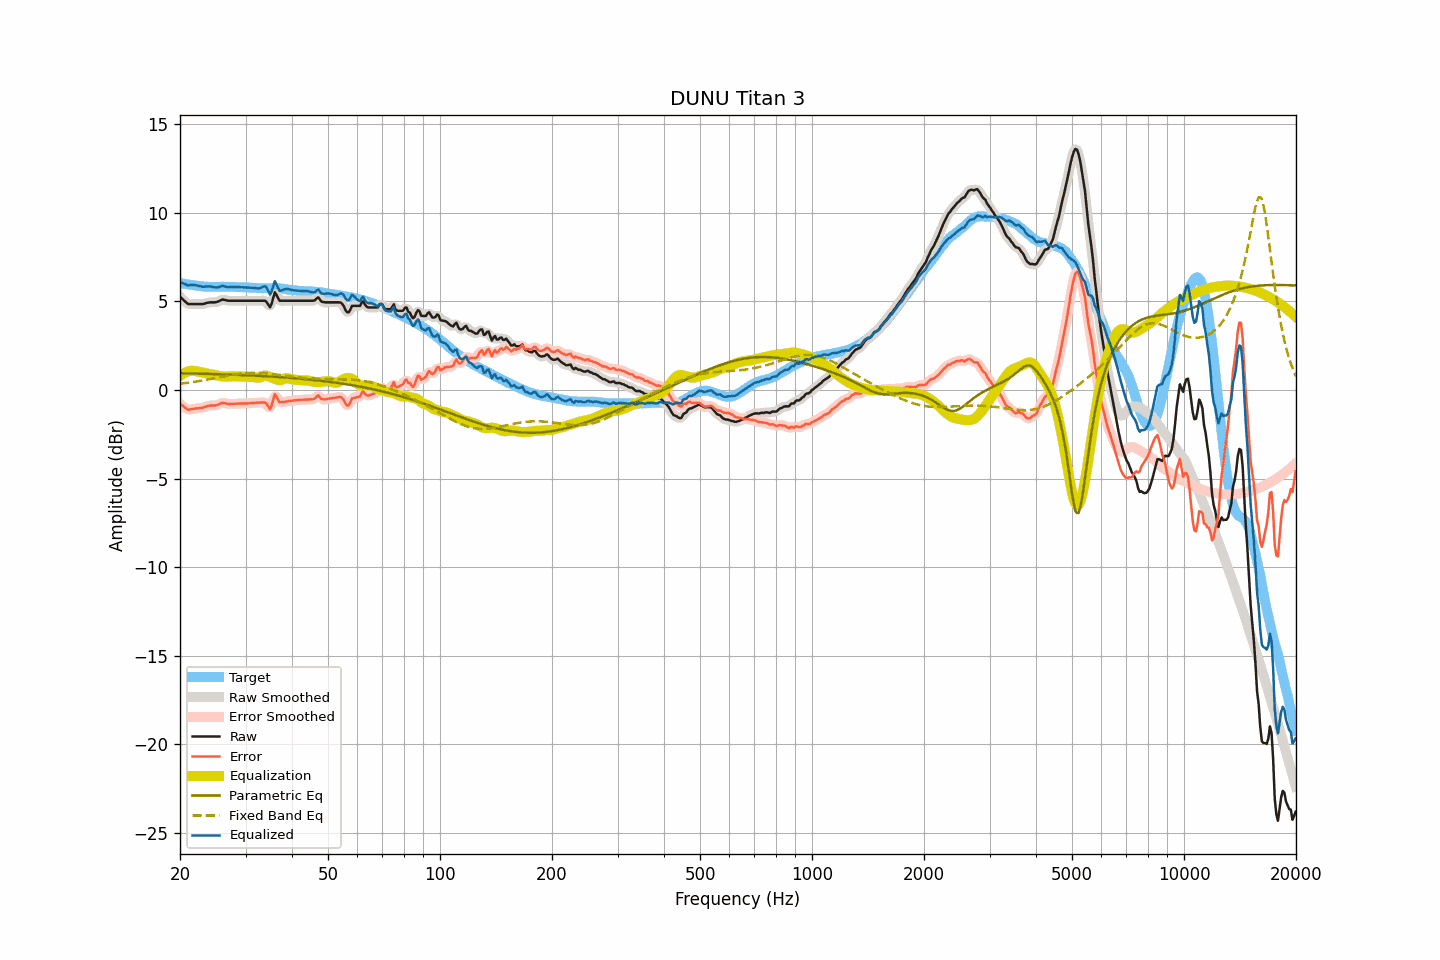

The file beside this chart, header and first rows:
frequency, raw, smoothed, error, error_smoothed, equalization, parametric_eq, fixed_band_eq, equalized_raw, equalized_smoothed, target
20.00, 5.27, 5.28, -0.78, -0.77, 0.80, 0.95, 0.35, 6.07, 6.08, 6.05
20.20, 5.18, 5.18, -0.85, -0.85, 0.87, 0.94, 0.36, 6.05, 6.05, 6.03
20.40, 5.10, 5.09, -0.91, -0.93, 0.93, 0.94, 0.38, 6.03, 6.01, 6.01
20.61, 5.01, 5.01, -0.99, -0.99, 0.97, 0.94, 0.39, 5.99, 5.98, 6.00
20.81, 4.93, 4.93, -1.05, -1.05, 1.02, 0.94, 0.40, 5.95, 5.95, 5.98
21.02, 4.85, 4.87, -1.12, -1.09, 1.05, 0.94, 0.41, 5.90, 5.92, 5.97
21.23, 4.85, 4.85, -1.10, -1.10, 1.07, 0.93, 0.42, 5.92, 5.92, 5.95
21.44, 4.85, 4.84, -1.09, -1.09, 1.09, 0.93, 0.44, 5.94, 5.93, 5.94
21.66, 4.85, 4.85, -1.07, -1.07, 1.09, 0.93, 0.45, 5.94, 5.94, 5.93
21.87, 4.85, 4.85, -1.05, -1.06, 1.08, 0.93, 0.46, 5.93, 5.93, 5.91
22.09, 4.85, 4.85, -1.04, -1.04, 1.06, 0.93, 0.48, 5.91, 5.91, 5.90
22.31, 4.85, 4.85, -1.03, -1.03, 1.04, 0.92, 0.49, 5.89, 5.89, 5.89
22.54, 4.85, 4.85, -1.02, -1.02, 1.02, 0.92, 0.51, 5.87, 5.87, 5.87
22.76, 4.85, 4.85, -1.01, -1.01, 1.00, 0.92, 0.52, 5.85, 5.85, 5.86
22.99, 4.85, 4.86, -1.00, -1.00, 0.98, 0.92, 0.54, 5.83, 5.84, 5.85
23.22, 4.87, 4.87, -0.97, -0.97, 0.96, 0.92, 0.55, 5.83, 5.84, 5.84
23.45, 4.90, 4.90, -0.94, -0.94, 0.94, 0.91, 0.57, 5.84, 5.84, 5.84
23.69, 4.92, 4.92, -0.91, -0.91, 0.93, 0.91, 0.59, 5.85, 5.85, 5.83
23.92, 4.94, 4.94, -0.89, -0.89, 0.91, 0.91, 0.60, 5.85, 5.85, 5.83
24.16, 4.95, 4.95, -0.88, -0.88, 0.90, 0.91, 0.62, 5.85, 5.85, 5.83
24.40, 4.95, 4.95, -0.88, -0.88, 0.88, 0.90, 0.64, 5.83, 5.83, 5.83
24.65, 4.95, 4.95, -0.88, -0.88, 0.86, 0.90, 0.66, 5.81, 5.81, 5.83
24.89, 4.95, 4.96, -0.87, -0.87, 0.84, 0.90, 0.67, 5.79, 5.80, 5.83
25.14, 4.97, 4.98, -0.85, -0.85, 0.82, 0.89, 0.69, 5.79, 5.80, 5.83
25.39, 5.01, 5.01, -0.81, -0.81, 0.80, 0.89, 0.71, 5.82, 5.82, 5.82
25.65, 5.05, 5.06, -0.77, -0.77, 0.79, 0.89, 0.73, 5.84, 5.84, 5.82
25.91, 5.10, 5.09, -0.73, -0.74, 0.77, 0.89, 0.75, 5.88, 5.86, 5.83
26.16, 5.10, 5.10, -0.73, -0.73, 0.76, 0.88, 0.76, 5.87, 5.86, 5.83
26.43, 5.08, 5.09, -0.75, -0.75, 0.76, 0.88, 0.78, 5.84, 5.84, 5.83
26.69, 5.06, 5.06, -0.77, -0.77, 0.76, 0.88, 0.80, 5.82, 5.82, 5.83
26.96, 5.04, 5.05, -0.79, -0.78, 0.76, 0.87, 0.82, 5.80, 5.81, 5.83
27.23, 5.04, 5.04, -0.78, -0.79, 0.77, 0.87, 0.83, 5.81, 5.81, 5.83
27.50, 5.04, 5.04, -0.78, -0.79, 0.78, 0.87, 0.85, 5.82, 5.82, 5.83
27.77, 5.04, 5.04, -0.78, -0.78, 0.78, 0.86, 0.86, 5.82, 5.82, 5.82
28.05, 5.04, 5.04, -0.78, -0.78, 0.78, 0.86, 0.88, 5.82, 5.82, 5.82
28.33, 5.04, 5.04, -0.77, -0.77, 0.78, 0.86, 0.89, 5.82, 5.82, 5.81
28.62, 5.04, 5.04, -0.77, -0.77, 0.77, 0.85, 0.91, 5.81, 5.81, 5.81
28.90, 5.04, 5.04, -0.77, -0.76, 0.77, 0.85, 0.92, 5.81, 5.81, 5.81
29.19, 5.04, 5.04, -0.76, -0.76, 0.77, 0.85, 0.93, 5.81, 5.81, 5.81
29.48, 5.04, 5.04, -0.76, -0.76, 0.76, 0.84, 0.94, 5.80, 5.80, 5.80
29.78, 5.04, 5.04, -0.76, -0.76, 0.76, 0.84, 0.95, 5.80, 5.80, 5.80
30.08, 5.04, 5.04, -0.76, -0.76, 0.76, 0.83, 0.96, 5.80, 5.80, 5.80
30.38, 5.04, 5.04, -0.76, -0.75, 0.75, 0.83, 0.96, 5.79, 5.79, 5.80
30.68, 5.04, 5.04, -0.74, -0.75, 0.75, 0.83, 0.97, 5.79, 5.79, 5.79
30.99, 5.04, 5.04, -0.74, -0.74, 0.74, 0.82, 0.97, 5.78, 5.78, 5.78
31.30, 5.04, 5.04, -0.73, -0.73, 0.74, 0.82, 0.98, 5.78, 5.78, 5.77
31.61, 5.04, 5.04, -0.73, -0.73, 0.73, 0.81, 0.98, 5.77, 5.77, 5.77
31.93, 5.04, 5.04, -0.73, -0.72, 0.71, 0.81, 0.98, 5.75, 5.75, 5.77
32.24, 5.04, 5.04, -0.71, -0.72, 0.70, 0.80, 0.98, 5.74, 5.74, 5.76
32.57, 5.04, 5.04, -0.71, -0.71, 0.70, 0.80, 0.97, 5.74, 5.74, 5.75
32.89, 5.04, 5.04, -0.71, -0.71, 0.72, 0.80, 0.97, 5.76, 5.76, 5.75
33.22, 5.04, 5.05, -0.71, -0.70, 0.76, 0.79, 0.96, 5.80, 5.81, 5.75
33.55, 5.04, 5.05, -0.70, -0.70, 0.80, 0.79, 0.96, 5.84, 5.85, 5.75
33.89, 5.04, 5.02, -0.71, -0.73, 0.82, 0.78, 0.95, 5.86, 5.84, 5.75
34.23, 4.95, 4.91, -0.80, -0.84, 0.81, 0.78, 0.94, 5.76, 5.71, 5.75
34.57, 4.81, 4.80, -0.93, -0.95, 0.77, 0.77, 0.93, 5.58, 5.57, 5.75
34.92, 4.67, 4.77, -1.08, -0.98, 0.73, 0.76, 0.92, 5.40, 5.50, 5.75
35.27, 4.88, 4.94, -0.87, -0.81, 0.69, 0.76, 0.91, 5.57, 5.63, 5.75
35.62, 5.20, 5.19, -0.56, -0.57, 0.66, 0.75, 0.90, 5.86, 5.85, 5.76
35.97, 5.52, 5.37, -0.23, -0.38, 0.63, 0.75, 0.89, 6.15, 6.00, 5.75
... 635 more rows
